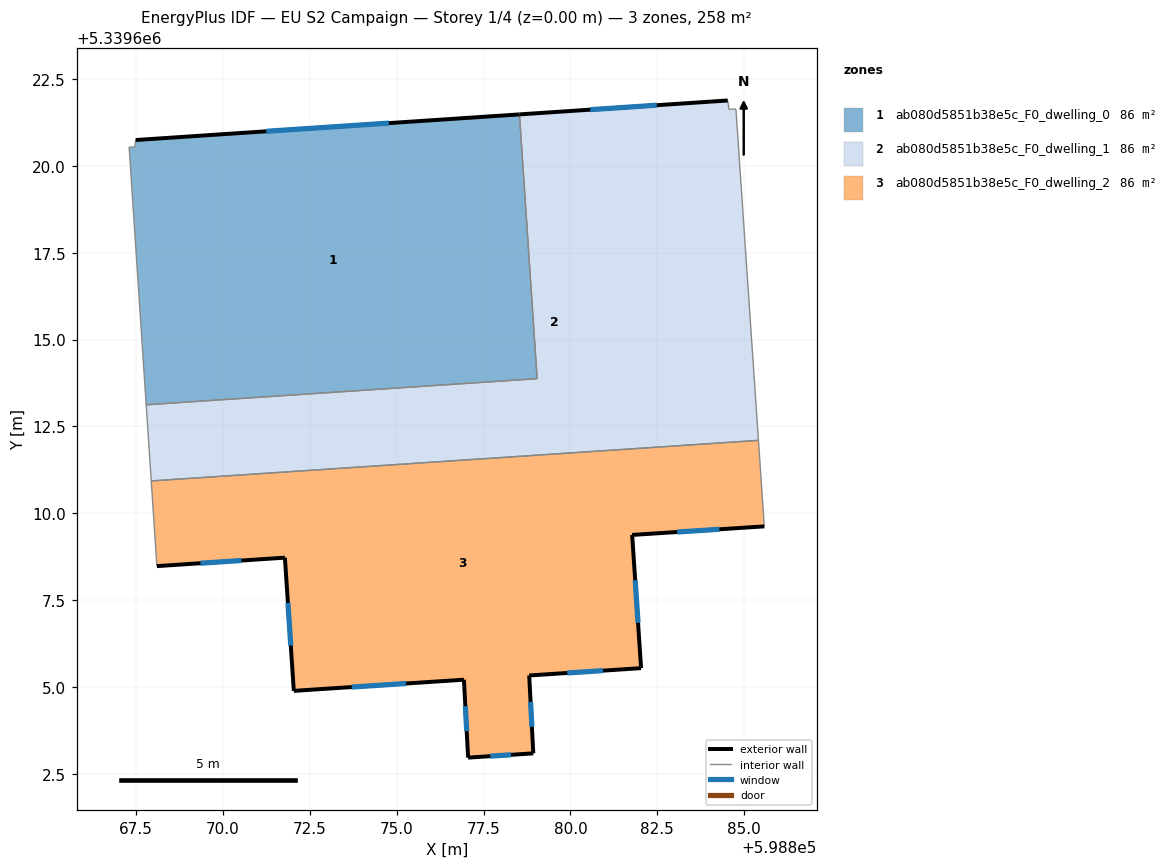
=== STOREY PLAN SPEC (per zone: floor XY polygon, exterior-wall plan segments, windows/doors) ===
zone 1: ab080d5851b38e5c_F0_dwelling_0  (86.0 m²)
  floor: (598878.53, 5339621.48) (598879.04, 5339613.88) (598867.79, 5339613.12) (598867.30, 5339620.54) (598867.46, 5339620.54) (598867.48, 5339620.75)
  exterior wall: (598878.53, 5339621.48) – (598867.48, 5339620.75)  [11.1 m]
    window: (598874.77, 5339621.23) – (598871.24, 5339621.00)  [3.4 m²]
  interior walls: 5
zone 2: ab080d5851b38e5c_F0_dwelling_1  (85.9 m²)
  floor: (598884.77, 5339621.64) (598885.41, 5339612.10) (598867.93, 5339610.93) (598867.79, 5339613.12) (598879.04, 5339613.88) (598878.53, 5339621.48) (598884.53, 5339621.88) (598884.56, 5339621.62) (598884.68, 5339621.64)
  exterior wall: (598884.53, 5339621.88) – (598878.53, 5339621.48)  [6.0 m]
    window: (598882.49, 5339621.75) – (598880.57, 5339621.62)  [1.8 m²]
  interior walls: 8
zone 3: ab080d5851b38e5c_F0_dwelling_2  (86.0 m²)
  floor: (598885.41, 5339612.10) (598885.58, 5339609.62) (598881.78, 5339609.38) (598882.04, 5339605.54) (598878.81, 5339605.33) (598878.93, 5339603.09) (598877.06, 5339602.97) (598876.94, 5339605.21) (598872.04, 5339604.89) (598871.78, 5339608.72) (598868.10, 5339608.48) (598867.93, 5339610.93)
  exterior wall: (598881.78, 5339609.38) – (598885.58, 5339609.62)  [3.8 m]
    window: (598883.07, 5339609.46) – (598884.29, 5339609.54)  [1.2 m²]
  exterior wall: (598882.04, 5339605.54) – (598881.78, 5339609.38)  [3.8 m]
    window: (598881.95, 5339606.85) – (598881.87, 5339608.07)  [1.2 m²]
  exterior wall: (598878.81, 5339605.33) – (598882.04, 5339605.54)  [3.2 m]
    window: (598879.91, 5339605.40) – (598880.94, 5339605.47)  [1.0 m²]
  exterior wall: (598878.93, 5339603.09) – (598878.81, 5339605.33)  [2.2 m]
    window: (598878.89, 5339603.85) – (598878.85, 5339604.57)  [0.7 m²]
  exterior wall: (598877.06, 5339602.97) – (598878.93, 5339603.09)  [1.9 m]
    window: (598877.69, 5339603.01) – (598878.29, 5339603.05)  [0.6 m²]
  exterior wall: (598876.94, 5339605.21) – (598877.06, 5339602.97)  [2.2 m]
    window: (598876.98, 5339604.45) – (598877.01, 5339603.73)  [0.7 m²]
  exterior wall: (598872.04, 5339604.89) – (598876.94, 5339605.21)  [4.9 m]
    window: (598873.70, 5339605.00) – (598875.27, 5339605.10)  [1.5 m²]
  exterior wall: (598871.78, 5339608.72) – (598872.04, 5339604.89)  [3.8 m]
    window: (598871.87, 5339607.42) – (598871.95, 5339606.19)  [1.2 m²]
  exterior wall: (598868.10, 5339608.48) – (598871.78, 5339608.72)  [3.7 m]
    window: (598869.35, 5339608.56) – (598870.53, 5339608.64)  [1.1 m²]
  interior walls: 3

=== DERIVED (storey summary) ===
Building: EU S2 Campaign
Storey: 1 of 4  (floor level z = 0.00 m)
Storey gross floor area: 257.9 m²
Zones on this storey: 3
  - ab080d5851b38e5c_F0_dwelling_0: floor 86.0 m²; exterior wall 11.1 m (33.2 m²); 1 window(s) 3.4 m²; WWR 10.2%
  - ab080d5851b38e5c_F0_dwelling_1: floor 85.9 m²; exterior wall 6.0 m (18.0 m²); 1 window(s) 1.8 m²; WWR 10.2%
  - ab080d5851b38e5c_F0_dwelling_2: floor 86.0 m²; exterior wall 29.7 m (89.1 m²); 9 window(s) 9.1 m²; WWR 10.2%
Zone adjacency (shared interzone walls):
  - ab080d5851b38e5c_F0_dwelling_0 ↔ ab080d5851b38e5c_F0_dwelling_1
  - ab080d5851b38e5c_F0_dwelling_1 ↔ ab080d5851b38e5c_F0_dwelling_2